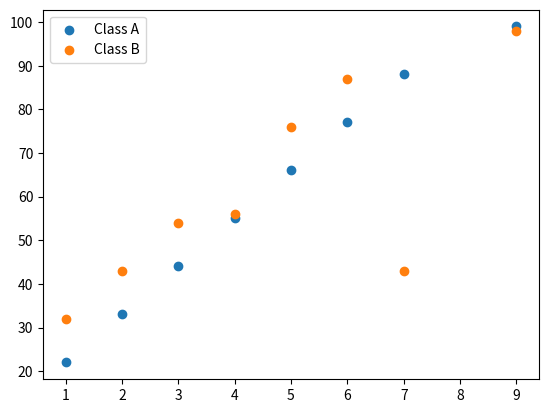

Write the Python code that produced this figure.
import matplotlib.pyplot as plt
# Sample data
x = [1,2,3,4,5,6,7,9] #Hours
y = [22,33,44,55,66,77,88,99]
x1 = [1,2,3,4,5,6,7,9] #Hours
y1 = [32,43,54,56,76,87,43,98]
plt.scatter(x,y,label = "Class A")
plt.scatter(x1,y1,label = "Class B")

plt.legend()
plt.show()
